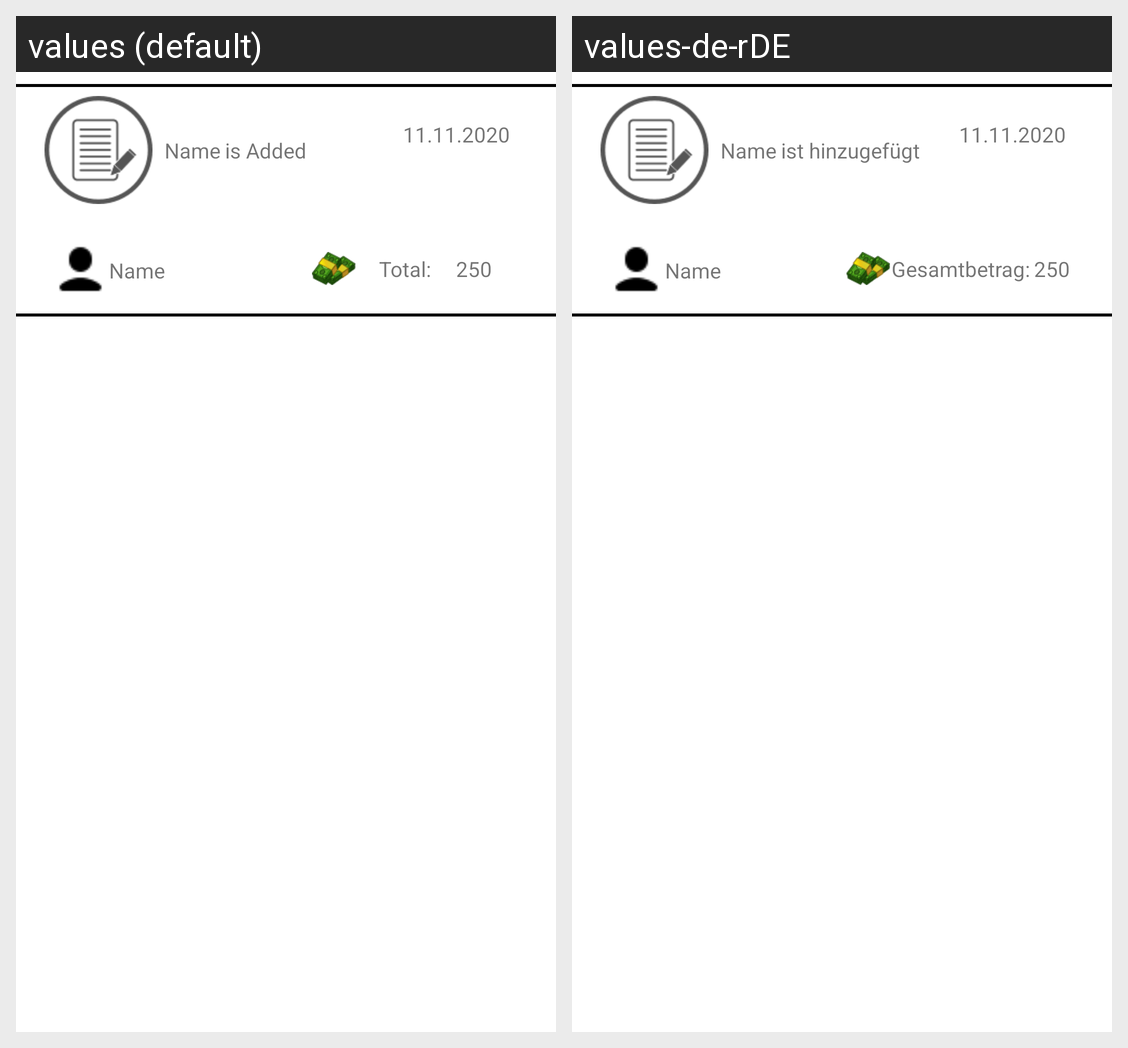

Strings drawn on this Android screen and how each of the app's shown locales translates them:
Android screen res/layout/feed_item.xml rendered under 2 locales, left to right: values (default), values-de-rDE. Device: Nexus 5 (rendered at 1080×1920; each locale shown at half size, 540×960, under a caption strip naming it); theme Theme.HomeBook.
Strings drawn on this screen, with the default value and each locale's value (text and hints the layout hard-codes, and strings that could not be matched under every locale, appear in the picture but are not listed):

name
  values: Name
  values-de-rDE: Name

total
  values: Total:
  values-de-rDE: Gesamtbetrag:

is_added
  values: is Added
  values-de-rDE: ist hinzugefügt
